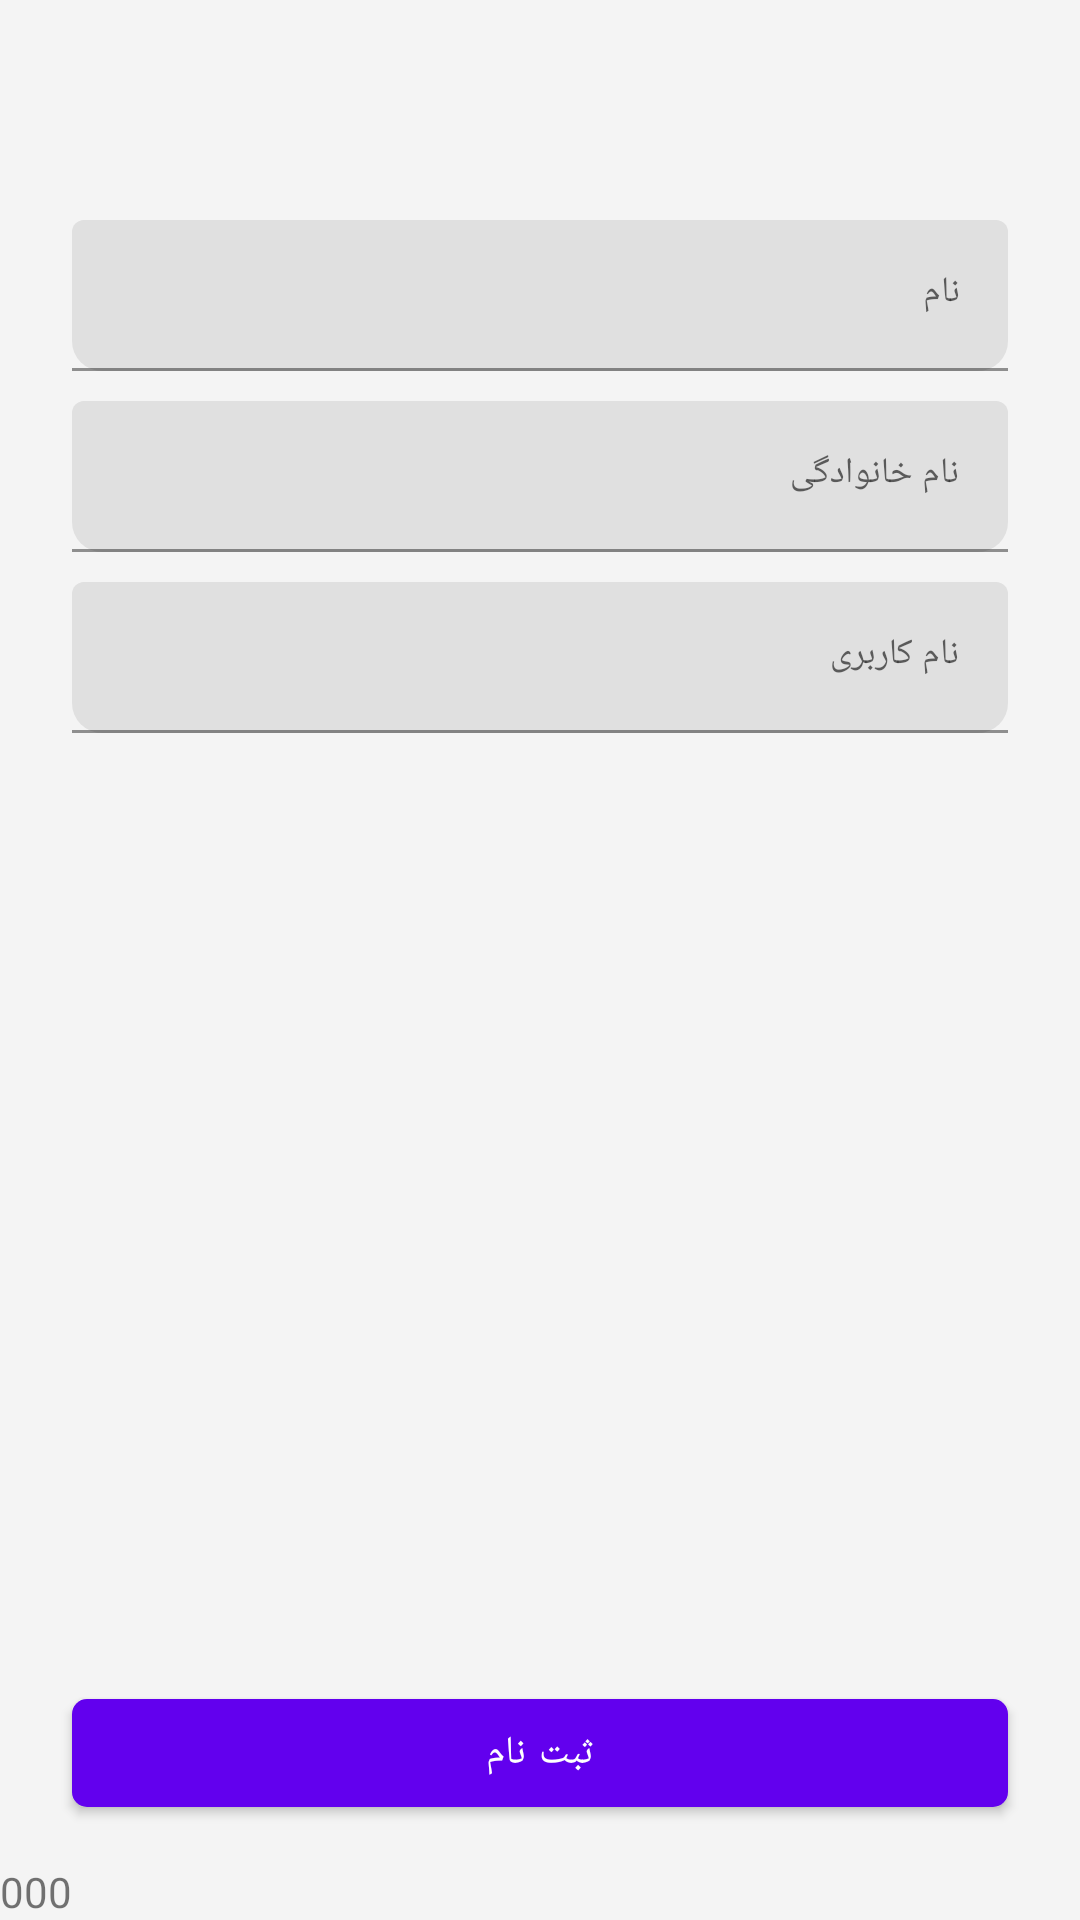

Write the Android layout XML for this screen, with the resource values it uses.
<!-- AndroidManifest.xml: application theme SplashScreenTheme -->
<!-- res/layout/fragment_comfirm.xml -->
<?xml version="1.0" encoding="utf-8"?>
<androidx.constraintlayout.widget.ConstraintLayout xmlns:android="http://schemas.android.com/apk/res/android"
    xmlns:app="http://schemas.android.com/apk/res-auto"
    xmlns:tools="http://schemas.android.com/tools"
    android:layout_width="match_parent"
    android:layout_height="match_parent"
    android:background="#F4F4F4"
    tools:context=".ui.Confirm.ConfirmFragment">

    <TextView
        android:id="@+id/emailSabti"
        android:layout_width="match_parent"
        android:layout_height="wrap_content"
        android:fontFamily="@font/myfont"
        android:text=""
        android:textSize="15dp"
        android:textStyle="italic"
        app:layout_constraintTop_toTopOf="parent"
        android:gravity="center"
        android:textColor="@color/black"
        android:layout_marginTop="25dp"/>

    <com.google.android.material.textfield.TextInputLayout
        android:id="@+id/cardName"
        android:layout_width="match_parent"
        android:layout_height="wrap_content"
        android:layout_marginStart="24dp"
        android:layout_marginTop="28dp"
        android:layout_marginEnd="24dp"
        android:hint="نام"
        app:boxCornerRadiusBottomEnd="10dp"
        app:boxCornerRadiusBottomStart="10dp"
        app:layout_constraintEnd_toEndOf="parent"
        app:layout_constraintHorizontal_bias="0.0"
        app:layout_constraintStart_toStartOf="parent"
        app:layout_constraintTop_toBottomOf="@+id/emailSabti">

        <com.google.android.material.textfield.TextInputEditText
            android:id="@+id/firstNameFiled"
            android:layout_width="match_parent"
            android:layout_height="wrap_content"
            android:fontFamily="@font/iran_sans"
            android:inputType="textPersonName"
            android:textSize="12dp" />
    </com.google.android.material.textfield.TextInputLayout>

    <com.google.android.material.textfield.TextInputLayout
        android:id="@+id/cardLastName"
        android:layout_width="match_parent"
        android:layout_height="wrap_content"
        android:layout_marginTop="10dp"
        android:layout_marginStart="24dp"
        android:layout_marginEnd="24dp"
        android:hint="نام خانوادگی"
        app:boxCornerRadiusBottomEnd="10dp"
        app:boxCornerRadiusBottomStart="10dp"
        app:layout_constraintEnd_toEndOf="parent"
        app:layout_constraintHorizontal_bias="0.0"
        app:layout_constraintStart_toStartOf="parent"
        app:layout_constraintTop_toBottomOf="@+id/cardName">

        <com.google.android.material.textfield.TextInputEditText
            android:id="@+id/lastNameFiled"
            android:layout_width="match_parent"
            android:layout_height="wrap_content"
            android:fontFamily="@font/iran_sans"
            android:inputType="textPersonName"
            android:textSize="12dp" />
    </com.google.android.material.textfield.TextInputLayout>

    <com.google.android.material.textfield.TextInputLayout
        android:id="@+id/cardUserName"
        android:layout_width="match_parent"
        android:layout_height="wrap_content"
        android:layout_marginStart="24dp"
        android:layout_marginEnd="24dp"
        android:layout_marginTop="10dp"
        android:hint="نام کاربری"
        app:boxCornerRadiusBottomEnd="10dp"
        app:boxCornerRadiusBottomStart="10dp"
        app:layout_constraintEnd_toEndOf="parent"
        app:layout_constraintHorizontal_bias="0.0"
        app:layout_constraintStart_toStartOf="parent"
        app:layout_constraintTop_toBottomOf="@+id/cardLastName">

        <com.google.android.material.textfield.TextInputEditText
            android:id="@+id/UserNameFiled"
            android:layout_width="match_parent"
            android:layout_height="wrap_content"
            android:fontFamily="@font/iran_sans"
            android:inputType="textNoSuggestions"
            android:textSize="12dp" />
    </com.google.android.material.textfield.TextInputLayout>

    <com.google.android.material.button.MaterialButton
        android:id="@+id/ButtonConfirm"
        android:layout_width="match_parent"
        android:layout_height="wrap_content"
        android:layout_marginStart="24dp"
        android:layout_marginEnd="24dp"
        android:fontFamily="@font/iran_sans"
        android:text="ثبت نام"
        android:textSize="13dp"
        app:cornerRadius="5dp"
        app:iconTint="@color/main"
        app:layout_constraintBottom_toBottomOf="parent"
        app:layout_constraintEnd_toEndOf="parent"
        app:layout_constraintHorizontal_bias="0.0"
        app:layout_constraintStart_toStartOf="parent"
        app:layout_constraintTop_toBottomOf="@+id/cardUserName"
        app:layout_constraintVertical_bias="0.909" />

    <ProgressBar
        android:id="@+id/prograssBar"
        android:layout_width="wrap_content"
        android:layout_height="wrap_content"
        android:foregroundGravity="center"
        app:layout_constraintBottom_toBottomOf="parent"
        app:layout_constraintEnd_toEndOf="parent"
        app:layout_constraintStart_toStartOf="parent"
        app:layout_constraintTop_toTopOf="parent"
        android:visibility="gone"/>

    <TextView
        android:id="@+id/vasiat"
        android:layout_width="wrap_content"
        android:layout_height="wrap_content"
        android:text="000"
        app:layout_constraintBottom_toBottomOf="parent"
        app:layout_constraintStart_toStartOf="parent" />

</androidx.constraintlayout.widget.ConstraintLayout>
<!-- resources referenced by this layout -->
<resources>
  <color name="black">#FF000000</color>
  <color name="main">#FD5757</color>
  <style name="SplashScreenTheme" parent="Theme.MaterialComponents.DayNight.NoActionBar">
          <item name="android:windowBackground">@drawable/splash_img</item>
          <item name="android:statusBarColor">@color/main</item>
  
  
      </style>
  <!-- drawable splash_img (drawable) -->
  <?xml version="1.0" encoding="utf-8"?>
  <layer-list
      xmlns:android="http://schemas.android.com/apk/res/android">
  
      <item android:drawable="@color/white"/>
  
      <item android:drawable="@drawable/shopcard" android:gravity="center"/>
  </layer-list>
  <color name="white">#FFFFFFFF</color>
</resources>
